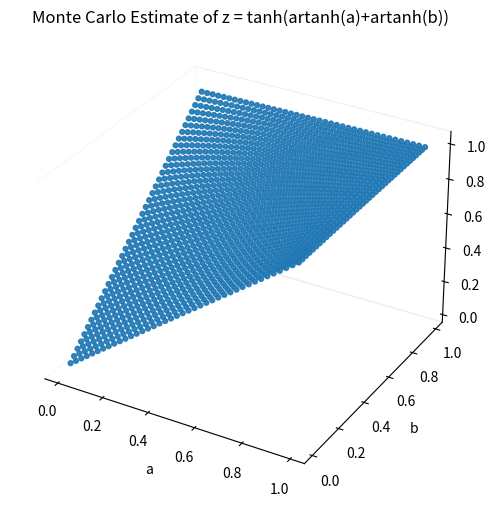
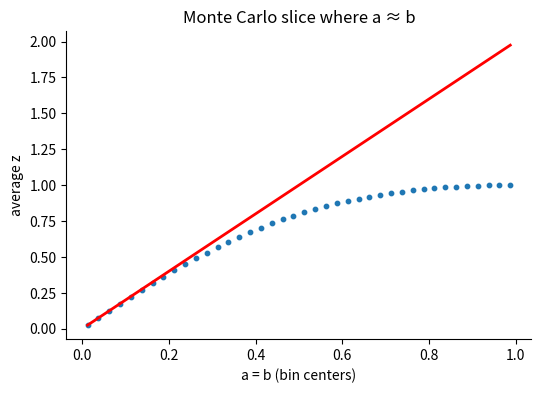

Reproduce these figures in Python, in order.
# -*- coding: utf-8 -*-
"""
Created on Tue Mar 10 15:08:41 2026

@author: Gamer
"""

import numpy as np
import matplotlib.pyplot as plt
from mpl_toolkits.mplot3d import Axes3D

# -------------------------------------------------
# Parameters
# -------------------------------------------------

N = 2_000_000        # Monte Carlo samples
nbins = 40           # grid resolution

# -------------------------------------------------
# Monte Carlo draw
# -------------------------------------------------

a = np.random.rand(N)
b = np.random.rand(N)

z = np.tanh(np.arctanh(a) + np.arctanh(b))

# -------------------------------------------------
# Bin edges
# -------------------------------------------------

edges = np.linspace(0,1,nbins+1)

# Sum of z in each bin
z_sum, _, _ = np.histogram2d(a, b, bins=[edges,edges], weights=z)

# Count samples per bin
counts, _, _ = np.histogram2d(a, b, bins=[edges,edges])

# Mean z per bin
z_mean = z_sum / counts
z_mean[counts == 0] = np.nan

# -------------------------------------------------
# Bin centers
# -------------------------------------------------

centers = 0.5*(edges[:-1] + edges[1:])
A,B = np.meshgrid(centers,centers)

# -------------------------------------------------
# Plot
# -------------------------------------------------
fig = plt.figure(figsize=(6,6))
ax = fig.add_subplot(111, projection='3d')

ax.scatter(
    A.flatten(),
    B.flatten(),
    z_mean.flatten(),
    s=12,
    alpha=0.9
)

# minimal / Tufte style
ax.grid(False)
ax.xaxis.pane.fill = False
ax.yaxis.pane.fill = False
ax.zaxis.pane.fill = False

ax.set_xlabel("a")
ax.set_ylabel("b")
ax.set_zlabel("avg z")

plt.title("Monte Carlo Estimate of z = tanh(artanh(a)+artanh(b))")

ax.set_zlabel("avg z")


plt.show()

# -------------------------------------------------
# Extract bins where a ≈ b (diagonal)
# -------------------------------------------------

z_diag = np.diag(z_mean)

# -------------------------------------------------
# 2D Plot of diagonal slice
# -------------------------------------------------

fig, ax = plt.subplots(figsize=(6,4))

ax.scatter(centers, z_diag,s=10)

ax.plot(centers, 2*centers, color = 'red', linewidth=2)

# minimal style
ax.spines["top"].set_visible(False)
ax.spines["right"].set_visible(False)
ax.grid(False)

ax.set_xlabel("a = b (bin centers)")
ax.set_ylabel("average z")

plt.title("Monte Carlo slice where a ≈ b")

plt.show()
